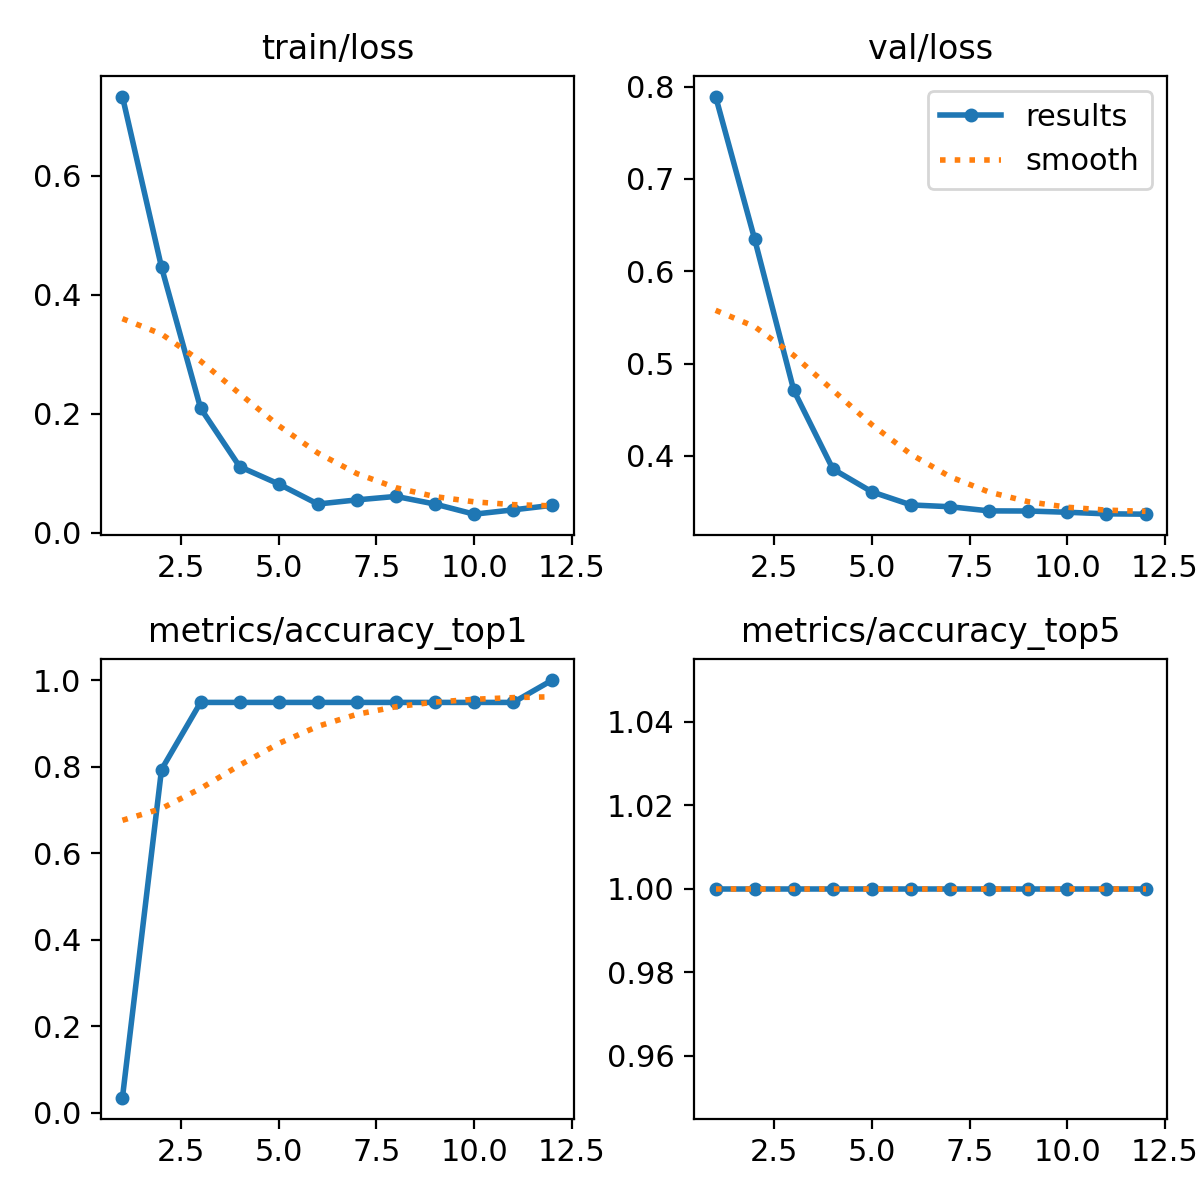

Source data for this figure (header and first rows):
epoch, train/loss, metrics/accuracy_top1, metrics/accuracy_top5, val/loss, lr/pg0, lr/pg1, lr/pg2
1, 0.7335, 0.03448, 1, 0.7893, 6.426e-05, 6.426e-05, 6.426e-05
2, 0.4466, 0.7931, 1, 0.6345, 0.0001245, 0.0001245, 0.0001245
3, 0.2097, 0.9483, 1, 0.4709, 0.0001729, 0.0001729, 0.0001729
4, 0.1114, 0.9483, 1, 0.3857, 0.0002095, 0.0002095, 0.0002095
5, 0.08228, 0.9483, 1, 0.361, 0.0002344, 0.0002344, 0.0002344
6, 0.04863, 0.9483, 1, 0.3468, 0.0002475, 0.0002475, 0.0002475
7, 0.05561, 0.9483, 1, 0.3448, 0.0002488, 0.0002488, 0.0002488
8, 0.06144, 0.9483, 1, 0.3403, 0.0002383, 0.0002383, 0.0002383
9, 0.04853, 0.9483, 1, 0.3402, 0.0002161, 0.0002161, 0.0002161
10, 0.03159, 0.9483, 1, 0.3389, 0.000182, 0.000182, 0.000182
11, 0.03886, 0.9483, 1, 0.3372, 0.000125, 0.000125, 0.000125
12, 0.04651, 1, 1, 0.3368, 0.000125, 0.000125, 0.000125
